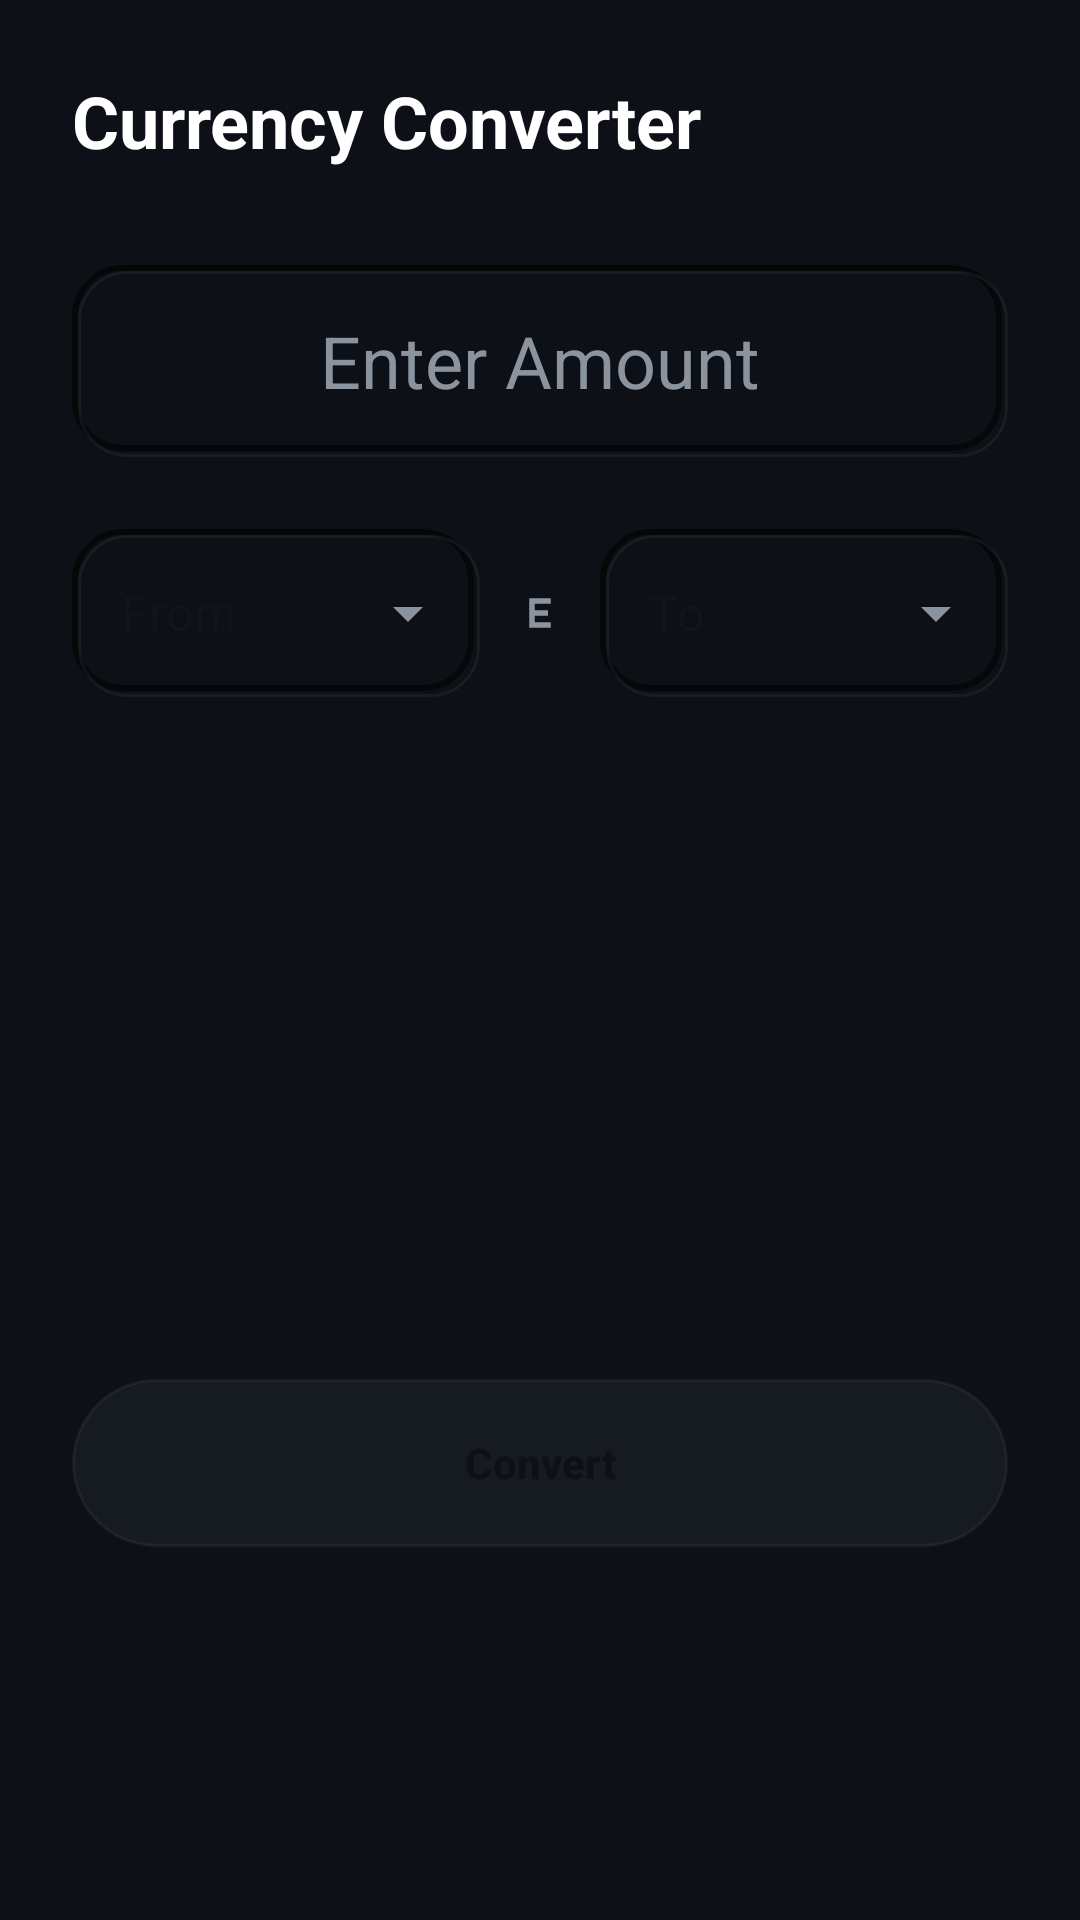

Android layout source for this screen:
<!-- AndroidManifest.xml: application theme Theme.EnSarkBank -->
<!-- res/layout/fragment_converter.xml -->
<?xml version="1.0" encoding="utf-8"?>
<androidx.constraintlayout.widget.ConstraintLayout xmlns:android="http://schemas.android.com/apk/res/android"
    xmlns:app="http://schemas.android.com/apk/res-auto"
    android:layout_width="match_parent"
    android:layout_height="match_parent"
    android:background="@color/primary_background"
    android:padding="24dp">

    <TextView
        android:id="@+id/converterTitle"
        android:layout_width="wrap_content"
        android:layout_height="wrap_content"
        android:text="Currency Converter"
        android:textColor="@color/text_primary"
        android:textSize="24sp"
        android:textStyle="bold"
        app:layout_constraintStart_toStartOf="parent"
        app:layout_constraintTop_toTopOf="parent" />

    <LinearLayout
        android:id="@+id/inputsContainer"
        android:layout_width="match_parent"
        android:layout_height="wrap_content"
        android:layout_marginTop="32dp"
        android:orientation="vertical"
        app:layout_constraintTop_toBottomOf="@id/converterTitle">

        <EditText
            android:id="@+id/amountInput"
            android:layout_width="match_parent"
            android:layout_height="64dp"
            android:background="@drawable/neumorphic_recessed"
            android:gravity="center"
            android:hint="Enter Amount"
            android:inputType="numberDecimal"
            android:padding="16dp"
            android:textColor="@color/text_primary"
            android:textColorHint="@color/text_secondary"
            android:textSize="24sp" />

        <LinearLayout
            android:layout_width="match_parent"
            android:layout_height="wrap_content"
            android:layout_marginTop="24dp"
            android:orientation="horizontal">

            <com.google.android.material.textfield.TextInputLayout
                style="@style/Widget.Material3.TextInputLayout.OutlinedBox.ExposedDropdownMenu"
                android:layout_width="0dp"
                android:layout_height="wrap_content"
                android:layout_weight="1"
                android:layout_marginEnd="8dp"
                app:hintEnabled="false">

                <AutoCompleteTextView
                    android:id="@+id/fromCurrency"
                    android:layout_width="match_parent"
                    android:layout_height="56dp"
                    android:background="@drawable/neumorphic_recessed"
                    android:hint="From"
                    android:inputType="none"
                    android:padding="16dp"
                    android:textColor="@color/text_primary" />
            </com.google.android.material.textfield.TextInputLayout>

            <ImageView
                android:layout_width="24dp"
                android:layout_height="24dp"
                android:layout_gravity="center"
                android:src="@drawable/ic_launcher_foreground"
                app:tint="@color/text_secondary" />

            <com.google.android.material.textfield.TextInputLayout
                style="@style/Widget.Material3.TextInputLayout.OutlinedBox.ExposedDropdownMenu"
                android:layout_width="0dp"
                android:layout_height="wrap_content"
                android:layout_weight="1"
                android:layout_marginStart="8dp"
                app:hintEnabled="false">

                <AutoCompleteTextView
                    android:id="@+id/toCurrency"
                    android:layout_width="match_parent"
                    android:layout_height="56dp"
                    android:background="@drawable/neumorphic_recessed"
                    android:hint="To"
                    android:inputType="none"
                    android:padding="16dp"
                    android:textColor="@color/text_primary" />
            </com.google.android.material.textfield.TextInputLayout>

        </LinearLayout>

    </LinearLayout>

    <androidx.constraintlayout.widget.ConstraintLayout
        android:id="@+id/resultCard"
        android:layout_width="match_parent"
        android:layout_height="wrap_content"
        android:layout_marginTop="48dp"
        android:background="@drawable/neumorphic_raised"
        android:padding="32dp"
        android:visibility="invisible"
        app:layout_constraintTop_toBottomOf="@id/inputsContainer">

        <TextView
            android:id="@+id/resultLabel"
            android:layout_width="wrap_content"
            android:layout_height="wrap_content"
            android:text="Converted Amount"
            android:textColor="@color/text_secondary"
            android:textSize="14sp"
            app:layout_constraintEnd_toEndOf="parent"
            app:layout_constraintStart_toStartOf="parent"
            app:layout_constraintTop_toTopOf="parent" />

        <TextView
            android:id="@+id/resultValue"
            android:layout_width="wrap_content"
            android:layout_height="wrap_content"
            android:layout_marginTop="16dp"
            android:text="0.00"
            android:textColor="@color/electric_cyan"
            android:textSize="36sp"
            android:textStyle="bold"
            app:layout_constraintEnd_toEndOf="parent"
            app:layout_constraintStart_toStartOf="parent"
            app:layout_constraintTop_toBottomOf="@id/resultLabel" />

    </androidx.constraintlayout.widget.ConstraintLayout>

    <Button
        android:id="@+id/convertButton"
        android:layout_width="match_parent"
        android:layout_height="56dp"
        android:layout_marginTop="32dp"
        android:background="@drawable/neumorphic_button_selector"
        android:text="Convert"
        android:textAllCaps="false"
        android:textColor="@color/primary_background"
        android:textStyle="bold"
        app:layout_constraintTop_toBottomOf="@id/resultCard" />

</androidx.constraintlayout.widget.ConstraintLayout>
<!-- resources referenced by this layout -->
<resources>
  <color name="electric_cyan">#00F2FE</color>
  <color name="primary_background">#0D1117</color>
  <color name="text_primary">#FFFFFF</color>
  <color name="text_secondary">#8B949E</color>
  <!-- drawable ic_launcher_foreground (drawable) -->
  <?xml version="1.0" encoding="utf-8"?>
  <vector xmlns:android="http://schemas.android.com/apk/res/android"
      android:width="108dp"
      android:height="108dp"
      android:viewportWidth="108"
      android:viewportHeight="108">
      <path
          android:fillColor="#FFFFFF"
          android:pathData="M38,32h32v8h-24v10h20v8h-20v10h24v8h-32z" />
  </vector>
  <!-- drawable neumorphic_raised (drawable) -->
  <?xml version="1.0" encoding="utf-8"?>
  <layer-list xmlns:android="http://schemas.android.com/apk/res/android">
      
      <item
          android:bottom="-4dp"
          android:right="-4dp"
          android:top="4dp"
          android:left="4dp">
          <shape>
              <corners android:radius="20dp" />
              <solid android:color="@color/shadow_dark" />
          </shape>
      </item>
  
      
      <item
          android:bottom="4dp"
          android:right="4dp"
          android:top="-2dp"
          android:left="-2dp">
          <shape>
              <corners android:radius="20dp" />
              <solid android:color="@color/shadow_light" />
          </shape>
      </item>
  
      
      <item>
          <shape>
              <corners android:radius="20dp" />
              <solid android:color="@color/surface_background" />
          </shape>
      </item>
  </layer-list>
  <!-- drawable neumorphic_recessed (drawable) -->
  <?xml version="1.0" encoding="utf-8"?>
  <layer-list xmlns:android="http://schemas.android.com/apk/res/android">
      
      <item>
          <shape>
              <corners android:radius="16dp" />
              <solid android:color="@color/primary_background" />
          </shape>
      </item>
  
      
      <item
          android:bottom="2dp"
          android:right="2dp">
          <shape>
              <corners android:radius="16dp" />
              <stroke
                  android:width="2dp"
                  android:color="@color/shadow_dark" />
          </shape>
      </item>
  
      
      <item
          android:top="2dp"
          android:left="2dp">
          <shape>
              <corners android:radius="16dp" />
              <stroke
                  android:width="1dp"
                  android:color="@color/shadow_light" />
          </shape>
      </item>
  </layer-list>
  <color name="shadow_cyan">#6600F2FE</color>
  <color name="surface_background">#161B22</color>
  <color name="shadow_light">#0DFFFFFF</color>
  <color name="shadow_dark">#99000000</color>
  <color name="neon_blue">#4FACFE</color>
  <color name="white">#FFFFFFFF</color>
  <color name="mint_green">#00FF87</color>
  <style name="CustomAutoComplete" parent="Widget.Material3.AutoCompleteTextView.OutlinedBox">
          <item name="android:popupBackground">@color/surface_background</item>
      </style>
</resources>
